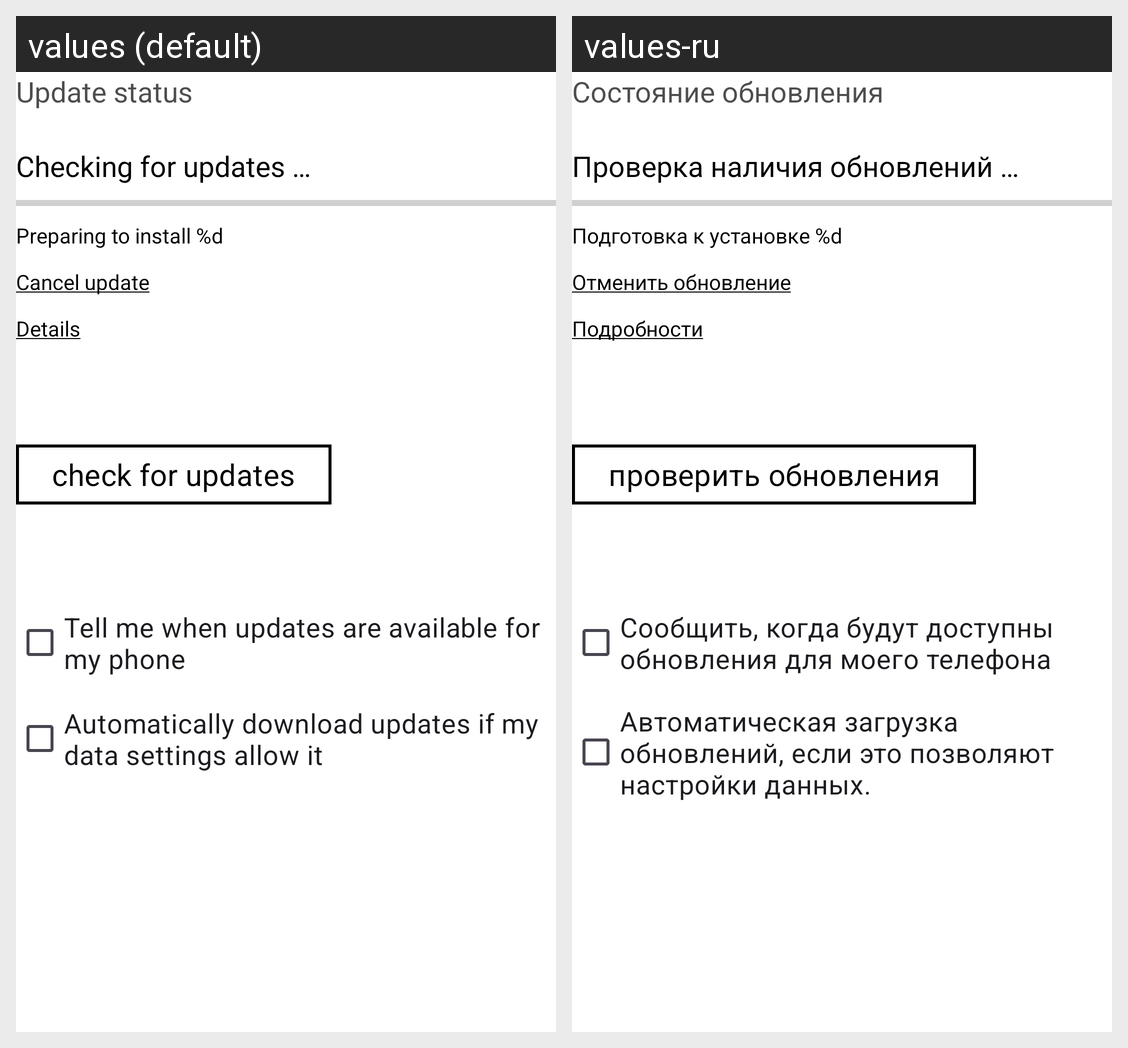

This grid shows one Android layout under two languages. Give, for every string resource on the screen, its name, the default text and each shown locale's text.
Android screen res/layout/settings_updates_content.xml rendered under 2 locales, left to right: values (default), values-ru. Device: Nexus 5 (rendered at 1080×1920; each locale shown at half size, 540×960, under a caption strip naming it); theme AppTheme.Cobalt.
Strings drawn on this screen, with the default value and each locale's value (text and hints the layout hard-codes, and strings that could not be matched under every locale, appear in the picture but are not listed):

update_status
  values: Update status
  values-ru: Состояние обновления

checking_for_updates
  values: Checking for updates …
  values-ru: Проверка наличия обновлений …

preparing_to_install
  values: Preparing to install %d
  values-ru: Подготовка к установке %d

cancel_update
  values: Cancel update
  values-ru: Отменить обновление

update_info
  values: Details
  values-ru: Подробности

check_for_updates
  values: check for updates
  values-ru: проверить обновления

notify_update
  values: Tell me when updates are available for my phone
  values-ru: Сообщить, когда будут доступны обновления для моего телефона

auto_update
  values: Automatically download updates if my data settings allow it
  values-ru: Автоматическая загрузка обновлений, если это позволяют настройки данных.
